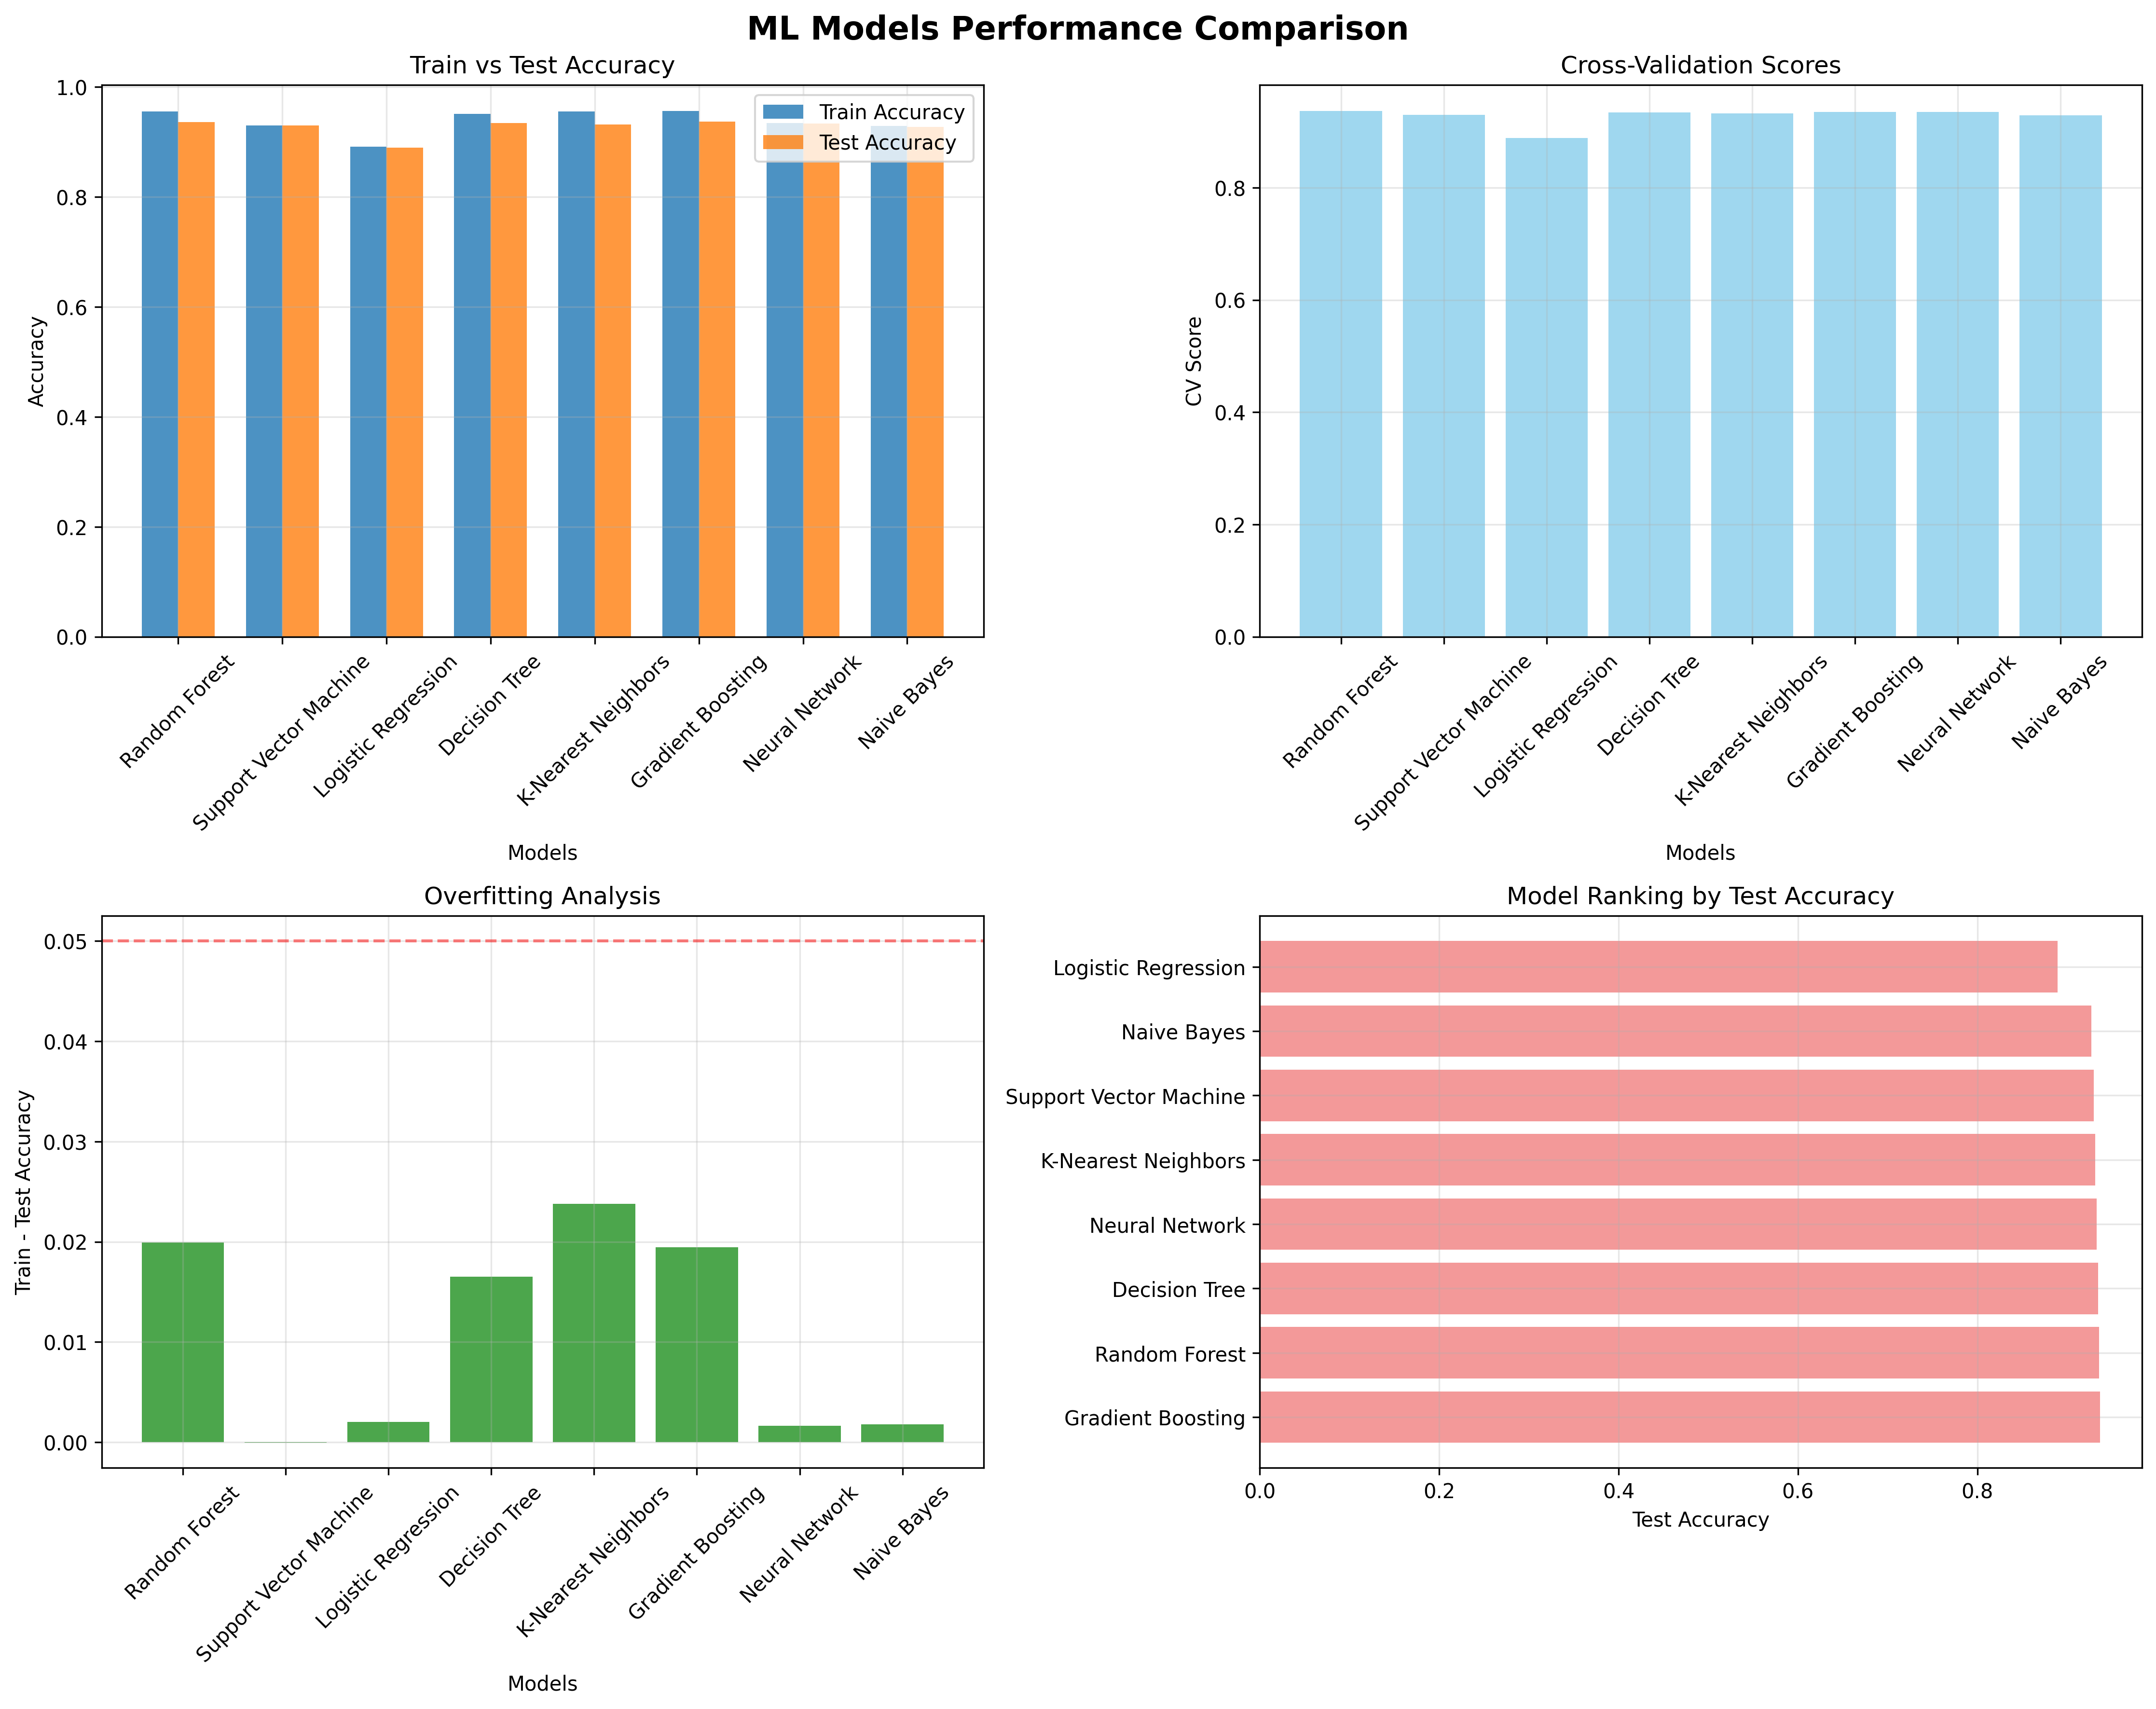

Data behind this chart, as committed beside it:
Model, Train_Accuracy, Test_Accuracy, CV_Mean, CV_Std
Random Forest, 0.9557, 0.9358, 0.9365, 0.003088
Support Vector Machine, 0.93, 0.93, 0.93, 0.0001678
Logistic Regression, 0.8914, 0.8894, 0.8889, 0.0009238
Decision Tree, 0.9513, 0.9347, 0.9338, 0.004677
K-Nearest Neighbors, 0.9555, 0.9317, 0.9321, 0.003757
Gradient Boosting, 0.9561, 0.9367, 0.9347, 0.004197
Neural Network, 0.9347, 0.9331, 0.9352, 0.002864
Naive Bayes, 0.9288, 0.927, 0.9288, 0.0005786
